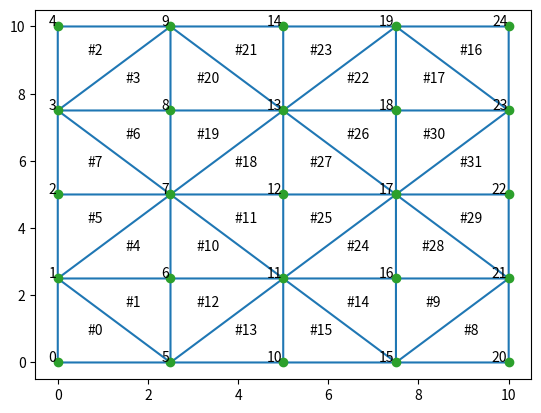
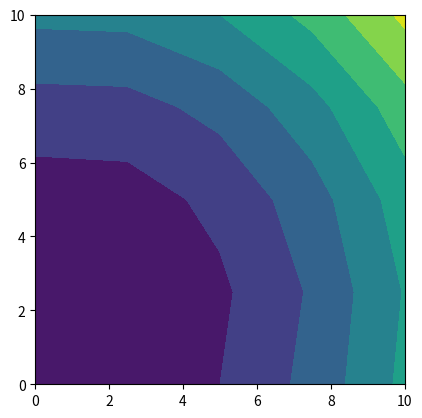

The matplotlib source for these figures, in order:
"""
Delaunay Tests
"""
from scipy.spatial import Delaunay
import numpy as np
import matplotlib.pyplot as plt
import matplotlib.tri as tri


def testfunction(xy):
    val = (1 - xy[0]) ** 2 + (2 - xy[1]) ** 2
    # if 2 < val < 50:
    #     return (1 - xy[0]) ** 2 + (2 - xy[1]) ** 2
    # else:
    #     return None
    return (1 - xy[0]) ** 2 + (2 - xy[1]) ** 2


def initial_points(n_x=5, n_y=5):
    x = (np.linspace(0, 10, n_x))
    y = (np.linspace(0, 10, n_y))
    coords = np.array(np.meshgrid(x, y)).T.reshape(-1, 2)

    return coords


def calc_z(coords):
    return np.apply_along_axis(testfunction, 1, coords)


def calc_max_diff_triangles(tri, point_data, n=5):
    """
    Calculation of max absolute difference
    """
    # Add column to tri with height difference
    tri = np.c_[tri, [max([point_data[p1, 2], point_data[p2, 2], point_data[p3, 2]]) - \
                      min([point_data[p1, 2], point_data[p2, 2], point_data[p3, 2]])
                      for p1, p2, p3 in tri]]
    max_idxs = np.argpartition(tri[:,3], len(tri[:,3]) - n)[-n:]
    return max_idxs

def calc_new_points(tri, points, max_idxs):
    for idx in max_idxs:
        n_pts = tri[idx]
        pts_coords = [points[pt] for pt in n_pts]

        p1 = pts_coords[0]
        p2 = pts_coords[1]
        p3 = pts_coords[2]

        p12 = np.array([(p1[0]+p2[0])/2, (p1[1]+p2[1])/2])
        p13 = np.array([(p1[0] + p3[0]) / 2, (p1[1] + p3[1]) / 2])
        p23 = np.array([(p2[0] + p3[0]) / 2, (p2[1] + p3[1]) / 2])





if __name__ == "__main__":
    """
    https://docs.scipy.org/doc/scipy/tutorial/spatial.html
    """

    coords = initial_points()
    tri = Delaunay(coords)

    # Perform calculation:
    z = calc_z(coords)

    results = np.c_[coords, z]

    # Coordinates and results in the order of tri.points
    coords_results = \
        np.c_[tri.points,
        [results[(results[:, 0] == k) & (results[:, 1] == v), 2][0] for k, v in tri.points]]

    # Refinement
    # -----------------
    # For each triangle calc max diff, find n largest
    # Points forming trinangle: tri.simplices, index is trangle number  n_t,p1,p2,p3
    # Coordinates of points in tri.points                               n_p, x,y
    # coords_results (tri.points with additional z column)              x,y,z

    # Identify triangles to refine
    triangles_indices_to_refine = calc_max_diff_triangles(tri.simplices,coords_results)

    # Calculate new points
    calc_new_points(tri.simplices,tri.points,triangles_indices_to_refine)

    # Add new points to overall data

    # Plot Triangles
    # ----------------------------------------------------------------------------------------------
    plt.triplot(coords[:, 0], coords[:, 1], tri.simplices)
    plt.plot(coords[:, 0], coords[:, 1], 'o')

    for j, p in enumerate(coords):
        plt.text(p[0] - 0.03, p[1] + 0.03, j, ha='right')  # label the points
    for j, s in enumerate(tri.simplices):
        p = coords[s].mean(axis=0)
        plt.text(p[0], p[1], '#%d' % j, ha='center')  # label triangles
    plt.show()

    # Plot Contour
    # ----------------------------------------------------------------------------------------------
    fig1, ax1 = plt.subplots()
    ax1.set_aspect('equal')
    tcf = ax1.tricontourf(results[:, 0], results[:, 1], results[:, 2])
    plt.show()
